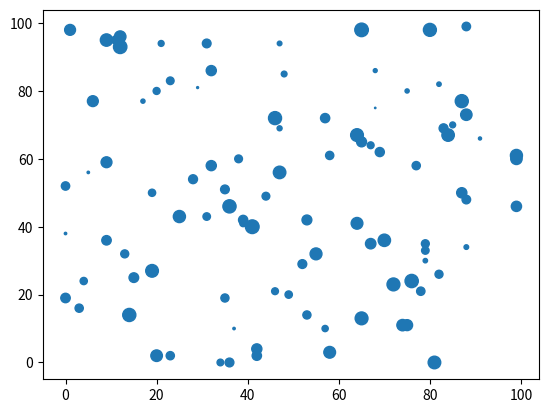

The script that saved this image:
# -*- coding: utf-8 -*-
# author:Gary
import numpy as np
import matplotlib.pyplot as plt

# ********典型图制作：散点图:值的大小确定标记的大小******#
np.random.seed(0)
x = np.random.choice(np.arange(100), 100)
y = np.random.choice(np.arange(100), 100)
z = np.random.choice(np.arange(100), 100)
# 值的大小确定标记的大小
plt.scatter(x, y, s=z)
plt.show()
